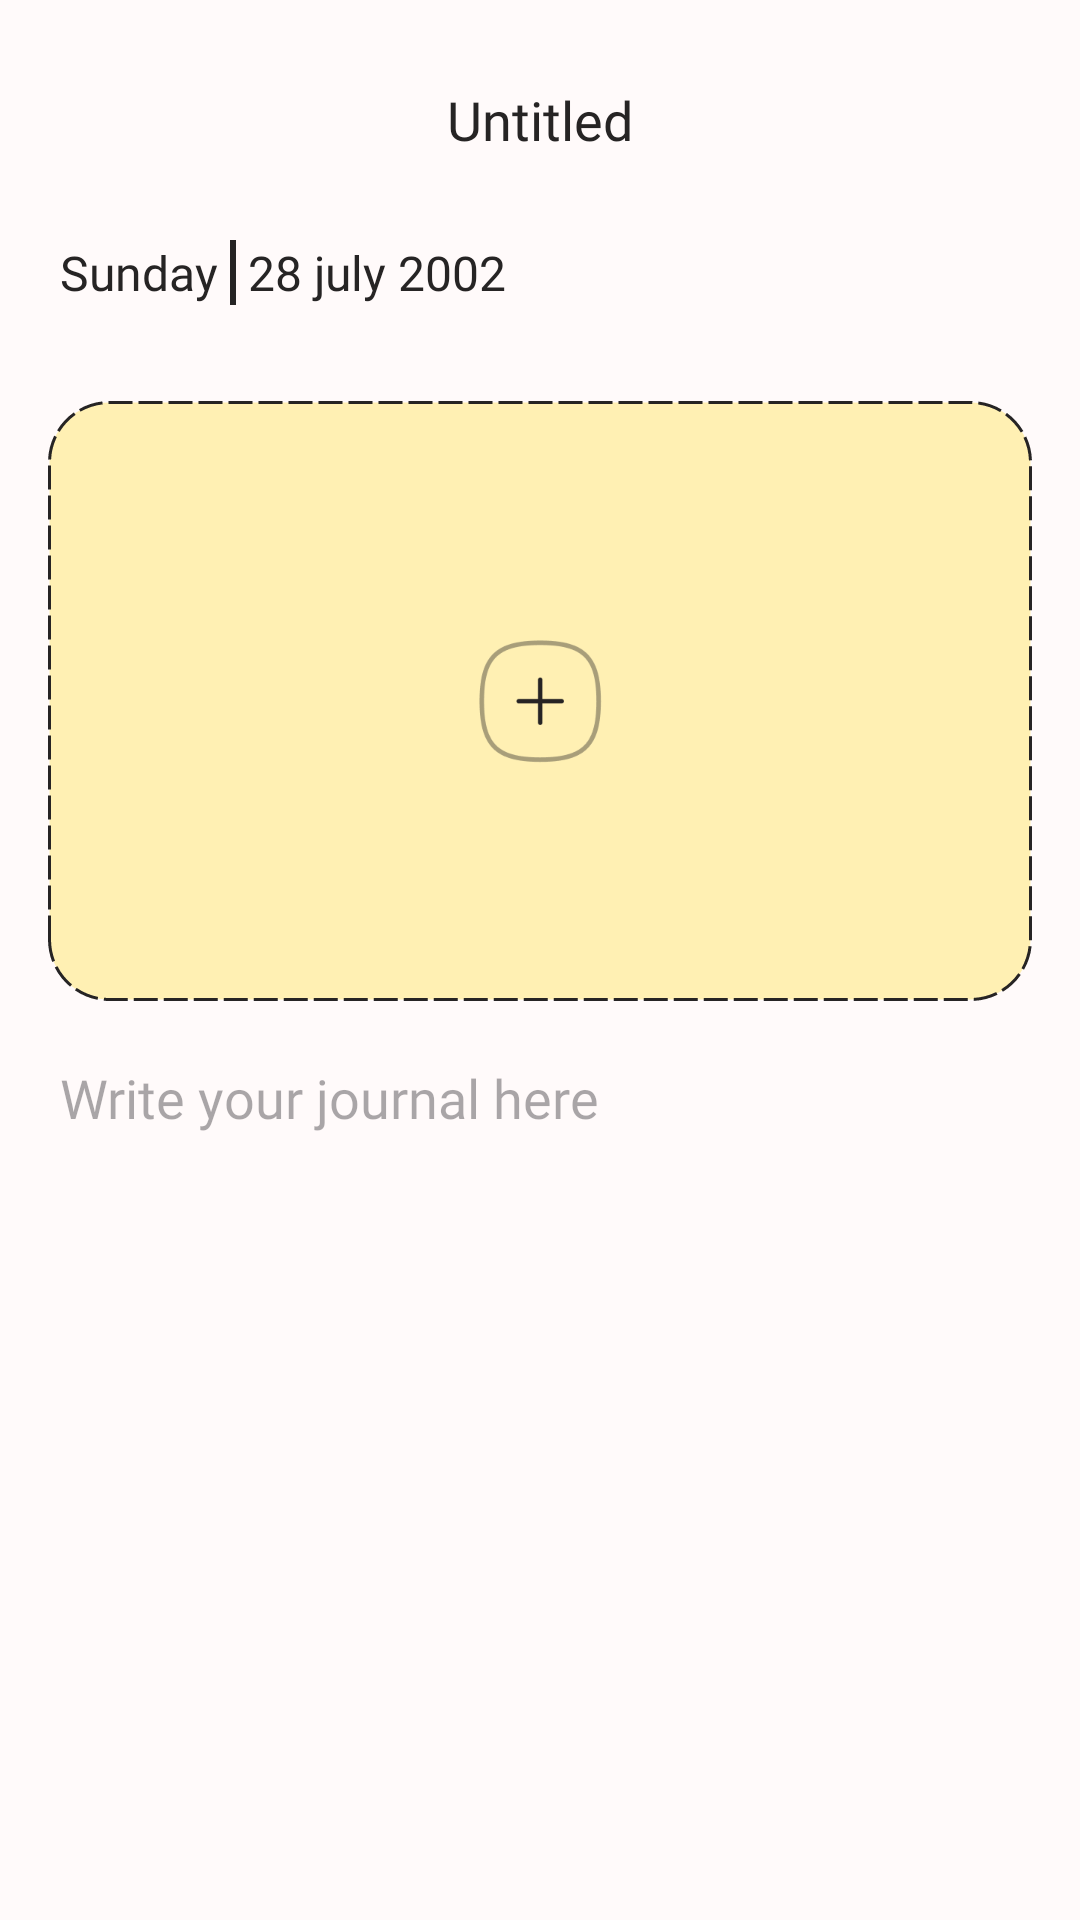

Produce the Android XML layout that renders to this screen, including the resource entries it uses.
<!-- AndroidManifest.xml: application theme Theme.Radiate -->
<!-- res/layout/activity_write_journal.xml -->
<?xml version="1.0" encoding="utf-8"?>
<androidx.constraintlayout.widget.ConstraintLayout xmlns:android="http://schemas.android.com/apk/res/android"
    xmlns:app="http://schemas.android.com/apk/res-auto"
    xmlns:tools="http://schemas.android.com/tools"
    android:id="@+id/main"
    android:layout_width="match_parent"
    android:layout_height="match_parent"
    tools:context=".WriteJournal"
    android:background="@color/softpinkwhitebackground">

    <androidx.appcompat.widget.Toolbar
        android:id="@+id/toolbar"
        android:layout_width="match_parent"
        android:layout_height="?attr/actionBarSize"
        android:layout_marginTop="8dp"
        android:background="@color/softpinkwhitebackground"
        android:elevation="4dp"
        android:gravity="center_vertical"
        app:layout_constraintStart_toStartOf="parent"
        app:layout_constraintTop_toTopOf="parent">

        <EditText
            android:id="@+id/titleToolbar"
            android:layout_width="wrap_content"
            android:layout_height="wrap_content"
            android:layout_gravity="center"
            android:background="@color/softpinkwhitebackground"
            android:fontFamily="@font/opensans"
            android:inputType="text"
            android:hint="@string/untitled"
            android:textColorHint="@color/black"
            android:textColor="@color/black" />
    </androidx.appcompat.widget.Toolbar>

    <LinearLayout
        android:id="@+id/llDate"
        android:layout_width="match_parent"
        android:layout_height="wrap_content"
        android:orientation="horizontal"
        app:layout_constraintTop_toBottomOf="@id/toolbar"
        android:layout_marginStart="20dp"
        android:layout_marginEnd="20dp"
        android:layout_marginTop="8dp"
        android:gravity="center_vertical">

        <TextView
            android:id="@+id/writeJournalDay"
            android:layout_width="wrap_content"
            android:layout_height="wrap_content"
            android:text="@string/journal_day"
            android:fontFamily="@font/inika_regular"
            android:textSize="16sp"
            android:textColor="@color/black"/>
        <View
            android:layout_width="2dp"
            android:layout_height="match_parent"
            android:background="@color/black"
            android:layout_marginStart="4dp"
            android:layout_marginEnd="4dp"/>

        <TextView
            android:id="@+id/writeJournalDate"
            android:layout_width="wrap_content"
            android:layout_height="wrap_content"
            android:text="@string/write_journal_date"
            android:fontFamily="@font/inika_regular"
            android:textColor="@color/black"
            android:textSize="16sp"/>
    </LinearLayout>

    <ScrollView
        android:layout_width="match_parent"
        android:layout_height="0dp"
        android:layout_marginTop="16dp"
        app:layout_constraintTop_toBottomOf="@id/llDate"
        app:layout_constraintBottom_toBottomOf="parent"
        android:fillViewport="true">

        <LinearLayout
            android:layout_width="match_parent"
            android:layout_height="wrap_content"
            android:orientation="vertical"
            android:padding="16dp">

            <FrameLayout
                android:id="@+id/uploadContainer"
                android:layout_width="match_parent"
                android:layout_height="200dp"
                android:background="@drawable/custom_upload_container">
                
                <ImageView
                    android:id="@+id/imgPreview"
                    android:layout_width="match_parent"
                    android:layout_height="match_parent"
                    android:visibility="gone"
                    android:scaleType="centerCrop"/>
                <ImageView
                    android:id="@+id/imgPlusIcon"
                    android:layout_width="48dp"
                    android:layout_height="48dp"
                    android:layout_gravity="center"
                    android:src="@drawable/plus_two_toned"/>

                <ImageView
                    android:id="@+id/btnDeleteImage"
                    android:layout_width="32dp"
                    android:layout_height="32dp"
                    android:src="@drawable/icon_cross"
                    android:layout_gravity="top|end"
                    android:visibility="gone"/>

            </FrameLayout>

            <EditText
                android:id="@+id/edtJournalContent"
                android:layout_width="match_parent"
                android:layout_height="match_parent"
                android:layout_marginTop="16dp"
                android:background="@color/softpinkwhitebackground"
                android:fontFamily="@font/opensans"
                android:gravity="top"
                android:hint="@string/write_journal_entry_hint"
                android:inputType="textMultiLine"
                android:minHeight="200dp"
                android:padding="4dp"
                android:textColor="@color/black" />

        </LinearLayout>

    </ScrollView>


</androidx.constraintlayout.widget.ConstraintLayout>
<!-- resources referenced by this layout -->
<resources>
  <color name="black">#262424</color>
  <color name="softpinkwhitebackground">#FFFAFA</color>
  <!-- drawable custom_upload_container (drawable) -->
  <?xml version="1.0" encoding="utf-8"?>
  <shape xmlns:android="http://schemas.android.com/apk/res/android"
      android:shape="rectangle">
  
      <solid android:color="@color/pastelyellow" />
      <stroke android:color="@color/black"
          android:dashGap="2dp"
          android:dashWidth="8dp"
          android:width="1dp"/>
  
      <corners android:radius="20dp"/>
  
  </shape>
  <!-- drawable icon_cross: png bitmap (drawable, 1822 bytes) -->
  <!-- drawable plus_two_toned: png bitmap (drawable, 4872 bytes) -->
  <string name="journal_day">Sunday</string>
  <string name="untitled">Untitled</string>
  <string name="write_journal_date">28 july 2002</string>
  <string name="write_journal_entry_hint">Write your journal here</string>
  <style name="Theme.Radiate" parent="Base.Theme.Radiate" />
  <color name="pastelyellow">#FFF0B3</color>
  <style name="Base.Theme.Radiate" parent="Theme.Material3.DayNight.NoActionBar">
          
          
      </style>
</resources>
